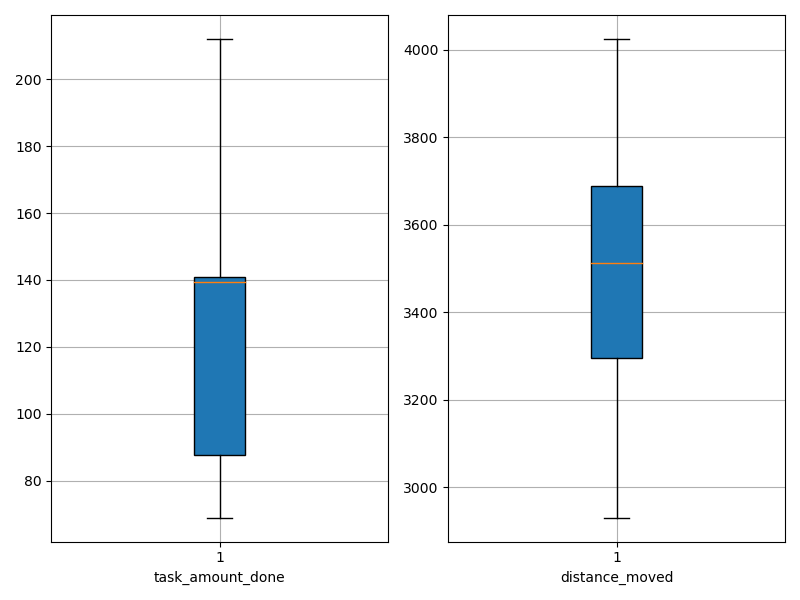

The file beside this chart, header and first rows:
agent_id, task_amount_done, distance_moved
0, 139.0, 3039
1, 212.0, 2930
2, 140.0, 3337
3, 138.0, 3414
4, 70.0, 3863
5, 139.0, 3515
6, 140.0, 3579
7, 211.0, 3017
8, 139.0, 3209
9, 141.0, 3243
10, 69.0, 3643
11, 140.0, 3512
12, 70.0, 3439
13, 141.0, 3712
14, 139.0, 3275
15, 141.0, 3010
16, 141.0, 3397
17, 70.0, 3842
18, 71.0, 3789
19, 138.0, 3735
20, 138.0, 3604
21, 140.0, 3679
22, 71.0, 3692
23, 140.0, 3281
24, 140.0, 3367
25, 141.0, 3572
26, 141.0, 3535
27, 70.0, 4024
28, 69.0, 3890
29, 141.0, 3471
